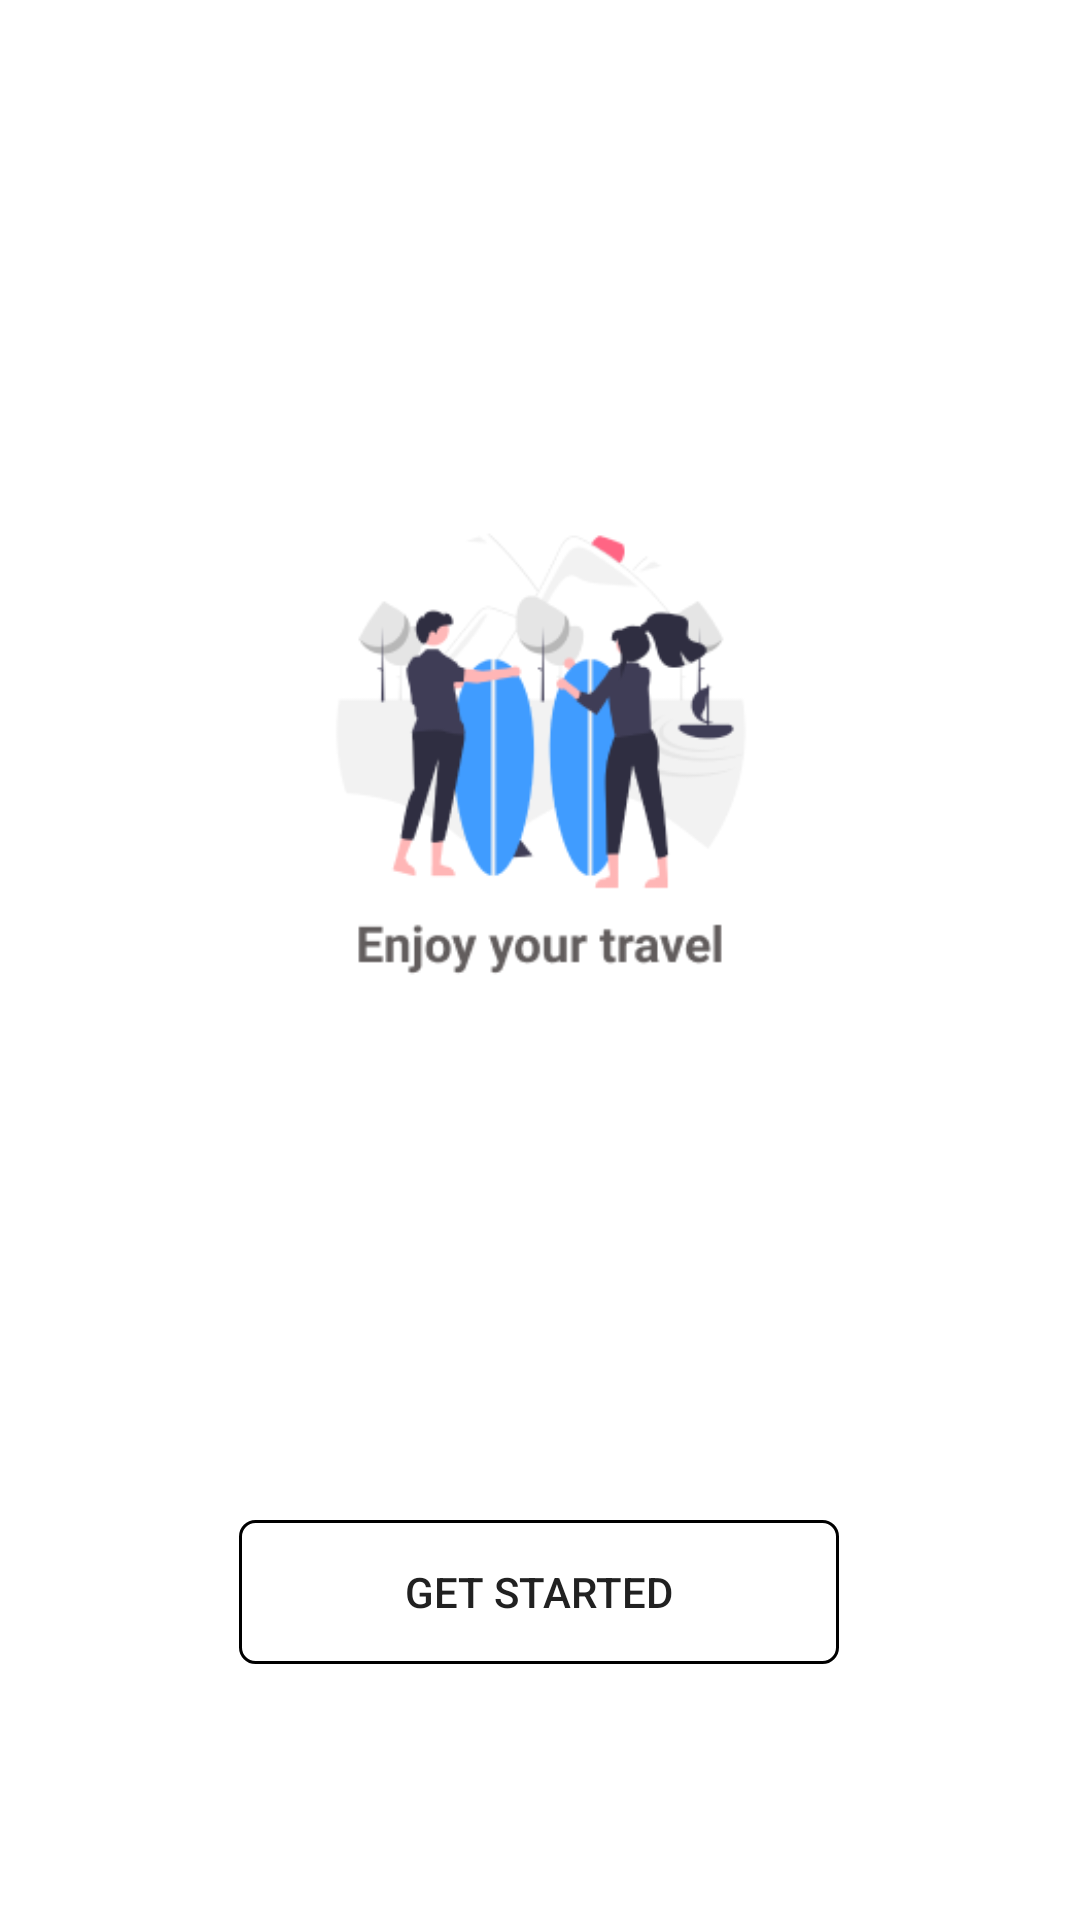

Write the Android layout XML for this screen, with the resource values it uses.
<!-- AndroidManifest.xml: application theme Theme.NextVanProto -->
<!-- res/layout/fragment_third_screen.xml -->
<?xml version="1.0" encoding="utf-8"?>
<androidx.constraintlayout.widget.ConstraintLayout xmlns:android="http://schemas.android.com/apk/res/android"
    xmlns:app="http://schemas.android.com/apk/res-auto"
    xmlns:tools="http://schemas.android.com/tools"
    android:layout_width="match_parent"
    android:layout_height="match_parent"
    tools:context=".onboarding_screens.ThirdScreen">


    <ImageView
        android:id="@+id/imageView4"
        android:layout_width="wrap_content"
        android:layout_height="wrap_content"
        android:src="@drawable/onboarding_3"
        app:layout_constraintBottom_toBottomOf="parent"
        app:layout_constraintEnd_toEndOf="parent"
        app:layout_constraintStart_toStartOf="parent"
        app:layout_constraintTop_toTopOf="parent" />


    <Button
        android:id="@+id/button3"
        android:layout_width="200dp"
        android:layout_height="wrap_content"
        android:text="Get Started"
        android:background="@drawable/border_radious"
        app:layout_constraintBottom_toBottomOf="parent"
        app:layout_constraintEnd_toEndOf="parent"
        app:layout_constraintHorizontal_bias="0.498"
        app:layout_constraintStart_toStartOf="parent"
        app:layout_constraintTop_toTopOf="@+id/imageView4"
        app:layout_constraintVertical_bias="0.856" />
</androidx.constraintlayout.widget.ConstraintLayout>
<!-- resources referenced by this layout -->
<resources>
  <!-- drawable border_radious (drawable) -->
  <?xml version="1.0" encoding="utf-8"?>
  <shape xmlns:android="http://schemas.android.com/apk/res/android"
      android:shape="rectangle">
  
      <corners android:radius="5dp" />
  
      <stroke android:width="1dp" android:color="#000000" />
  </shape>
  <!-- drawable onboarding_3: png bitmap (drawable, 21645 bytes) -->
  <style name="Theme.NextVanProto" parent="Base.Theme.NextVanProto" />
  <style name="Base.Theme.NextVanProto" parent="Theme.Material3.DayNight.NoActionBar">
          
          <item name="colorPrimary">@color/light_blue</item>
          <item name="android:windowBackground">@color/background_light</item>
          <item name="android:textColorPrimary">@color/text_light</item>
  
      </style>
  <color name="light_blue">#409CFF</color>
  <color name="background_light">#FFFFFF</color>
  <color name="text_light">#212121</color>
</resources>
